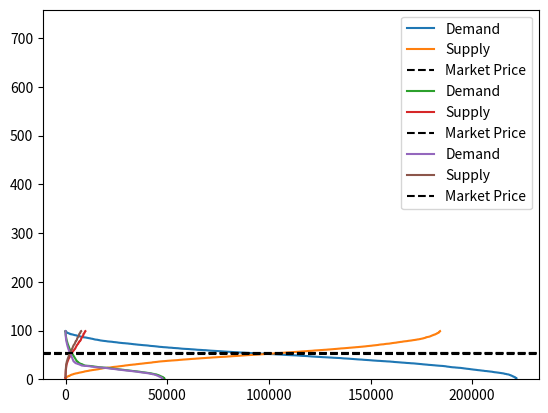

Generate this figure with matplotlib:
import numpy as np
import matplotlib.pyplot as plt
import math
import random
import heapq
import bisect


class Environment:
    def __init__(self, initial_market_price, agents):
        """
        Initialize the environment.

        Parameters:
        - initial_market_price (float): Initial price for allowances.
        """
        self.initial_market_price = initial_market_price
        self.market_price = self.initial_market_price
        self.agents = agents
        self.buyer_heap = [] # list of tuples (price, agent) sorted by price descending
        self.sellers = [] # list of tuples (price, agent) sorted by price ascending
        self.counter = 0
        self.best_buyer_price = 0
        self.best_seller_price = np.inf
        self.trade_history = []
        self.sells = []
        self.buys = []
    
    def get_trades(self):
        for agent in agents:
            type, price, count = agent.post_trade()
            for _ in range(count):
                if type == "buy":
                    self.buys.append((price, agent))
                elif type == "sell":
                    self.sells.append((price, agent))
        self.buys = sorted(self.buys, reverse=True)
        self.sells = sorted(self.sells)

    def calculate_market_price(self, plot=False):
        #calc difference but only for the length of the shorter list
        shape = min(len(self.buys), len(self.sells))
        self.buys = np.sort(self.buys)[::-1]
        self.sells = np.sort(self.sells)
        difference = self.buys[:shape] - self.sells[:shape]
        intersection_idx = np.argwhere(difference <= 0)[0][0]
        intersection_price = (self.sells[intersection_idx] + self.buys[intersection_idx]) / 2
        self.market_price = intersection_price
        if plot:
            plt.plot(range(len(self.buys)), self.buys, label="Demand")
            plt.plot(range(len(self.sells)), self.sells, label="Supply")
            plt.axhline(intersection_price, color="black", linestyle="--", label="Market Price")
            plt.legend()
            plt.show()
    
    def trade(self, buyer, seller):
        self.trade_history.append(buyer.expected_market_price)
        buyer.allowance += 1
        buyer.count -= 1
        seller.allowance -= 1
        seller.count -= 1

    def update(self):
        random.shuffle(self.agents)
        for agent in self.agents:
            # print(f"before {self.buyer_heap=}")
            # print(f"before {self.sellers=}")
            # print(f"before {self.best_buyer_price=}")
            # print(f"before {self.best_seller_price=}")
            # print(agent.state, agent.count, agent.expected_market_price, agent.expected_deficit)
            agent.update_agent()
            # print(agent.state, agent.count, agent.expected_market_price, agent.expected_deficit)
            if agent.state == "sell":
                self.sells += [agent.expected_market_price] * agent.count
                while agent.expected_market_price <= self.best_buyer_price:
                    #pop best buyer from heap and trade
                    price, buyer = heapq.heappop(self.buyer_heap)
                    self.trade(buyer, agent)
                    if len(self.buyer_heap) > 0:
                        self.best_buyer_price = (-1)*self.buyer_heap[0][0]
                    else:
                        self.best_buyer_price = 0
                    if agent.count == 0:
                        break
                if agent.count > 0:
                    for c in range(agent.count):
                        bisect.insort(self.sellers,(self.counter, agent))
                        self.counter += 1
                    if agent.expected_market_price < self.best_seller_price:
                        self.best_seller_price = agent.expected_market_price

            if agent.state == "buy":
                self.buys += [agent.expected_market_price] * agent.count
                if agent.expected_market_price >= self.best_seller_price:
                    #iterate over sellers and get first that is good enough
                    del_idx = []
                    for i, (_, seller) in enumerate(self.sellers):
                        price = seller.expected_market_price
                        if agent.expected_market_price < self.best_seller_price:
                            break
                        if price <= agent.expected_market_price:
                            #remove seller from list and trade
                            del_idx.append(i)
                            self.trade(agent, seller)
                            if seller.count == 0:
                                if seller.expected_market_price == self.best_seller_price:
                                    old_best_seller_price = self.best_seller_price
                                    self.best_seller_price = np.inf
                                    for _, seller in self.sellers:
                                        price = seller.expected_market_price
                                        if price < self.best_seller_price and price > old_best_seller_price:
                                            self.best_seller_price = price
                            
                            if agent.count == 0:
                                break
                    for i in reversed(del_idx):
                        del self.sellers[i]
                if agent.count > 0:
                    for c in range(agent.count):
                        heapq.heappush(self.buyer_heap, (-agent.expected_market_price, agent))         
                    if agent.expected_market_price > self.best_buyer_price:
                        self.best_buyer_price = agent.expected_market_price
            # print(f"after {self.buyer_heap=}")
            # print(f"after {self.sellers=}")
            # print(f"after {self.best_buyer_price=}")
            # print(f"after {self.best_seller_price=}")

        self.calculate_market_price(plot=True)
        self.sellers = []
        self.buyer_heap = []
        self.sells = []
        self.buys = []
        self.best_buyer_price = 0
        self.best_seller_price = np.inf
        self.counter = 0

class CompanyAgent:
    def __init__(self, expected_emission, initial_allowance, sell_price, buy_price, expected_emission_noise=0.1, emission_rate_noise=0.01):
        """
        Initialize a Company Agent.

        Parameters:
        - expected_emission (float): Expected emission for the year.
        - initial_allowance (float): Initial allowance for the agent.
        - sell_price (float): Price at which the agent is willing to sell allowances.
        - buy_price (float): Price at which the agent is willing to buy allowances.
        """
        self.expected_emission_noise = expected_emission_noise
        self.emission_rate_noise = emission_rate_noise

        self.initial_exepected_emission = expected_emission
        self.initial_allowance = initial_allowance

        self.expected_emission = self.initial_exepected_emission
        self.allowance = self.initial_allowance

        self.sell_price = sell_price
        self.buy_price = buy_price  #max buying price, if higher it is not profitable to buy
        self.emission_rate = expected_emission / 365.0 + np.random.normal(scale=self.expected_emission_noise)  # Add some noise

        self.total_emission = 0
        self.day = 1
        self.expected_deficit = self.expected_emission - self.allowance

        self.expected_market_price = (sell_price+buy_price)/2
        self.count = 0
        self.state = "idle"


    def update_emission_rate(self):
        """
        Update the emission rate in a stochastic way.
        """
        # Update the emission rate with some stochastic noise
        self.emission_rate = max(0, self.emission_rate + np.random.normal(scale=self.emission_rate_noise))

    def track_emission(self):
        """
        Track the emissions produced by the company.
        """
        self.total_emission += self.emission_rate

    def update_expected_emission(self):
        """
        Update the expected emission for the year.
        """
        self.expected_emission = self.total_emission/self.day * 365
        self.day += 1
        self.expected_deficit = self.expected_emission - self.allowance

    def update_market_position(self):
        """
        post trade is necessary
        """
        if self.expected_deficit > 0:
            #buy
            self.count = math.ceil(self.expected_deficit)
            self.state = "buy"
        elif self.expected_deficit < -1:
            #sell
            self.count = (-1)*math.ceil(self.expected_deficit)
            self.state = "sell"
        else:
            self.state = "idle"
            self.count = 0


    def update_agent(self):
        """
        Update the agent.
        """

        self.update_emission_rate()
        self.track_emission()
        self.update_expected_emission()
        self.update_market_position()

    def __lt__(self, other):
        """
        Compare two Company Agents.
        """
        # return randomly true or false
        return np.random.choice([True, False])

    def __str__(self):
        """
        String representation of the Company Agent.
        """
        return f"Company Agent - Initial Expected Emission: {self.initial_exepected_emission}, Initial Allowance: {self.initial_allowance}, " \
               f"Sell Price: {self.sell_price}, Buy Price: {self.buy_price}, Emission Rate: {self.emission_rate} " \
               f"Total Emission: {self.total_emission}, Expected Emission: {self.expected_emission}, Allowance: {self.allowance}"
    
    def get_sell_price(self):
        return self.sell_price
    
    def get_buy_price(self):
        return self.buy_price



if __name__ == "__main__":
    random.seed(42)
    # create two agents
    # define 100 agents with random expected emission, initial allowance, sell price and buy price
    agents = []
    for i in range(10000):
        expected_emission = np.random.uniform(0, 100)
        initial_allowance = np.random.uniform(0, 100)
        sell_price = np.random.uniform(0, 100)
        buy_price = np.random.uniform(0, 100)
        agents.append(CompanyAgent(expected_emission, initial_allowance, sell_price, buy_price))

    
    env = Environment(5, agents)
    env.update()
    env = Environment(5, agents)
    env.update()
    env = Environment(5, agents)
    env.update()
    #plot hist of trades
    plt.hist(env.trade_history, bins=10)
    plt.show()
    print("good_bye")

